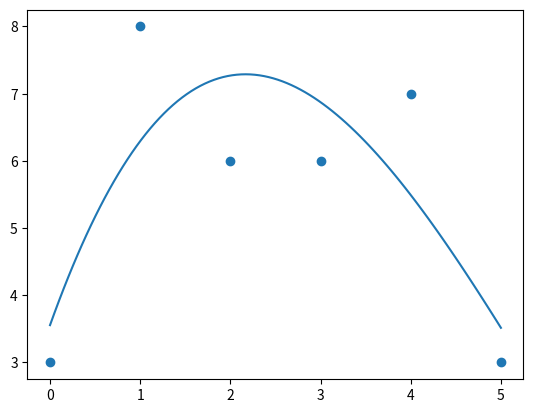

The script that saved this image:
#Example 3.16 Polynomial Regression
import matplotlib.pyplot as plt
from scipy import stats
import numpy as np

x = [0,1,2,3,4,5]
y = [3,8,6,6,7,3]

mymodel = np.poly1d(np.polyfit(x, y, 3))
print(mymodel)

myline = np.linspace(0, 5, 100)
plt.scatter(x, y)
plt.plot(myline, mymodel(myline))
plt.show()
